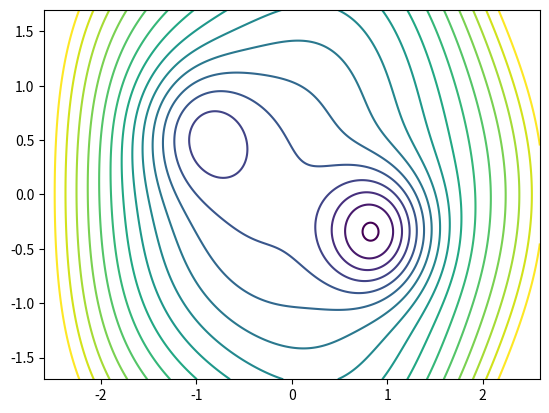

This figure's Python source: (Note: this script raises an exception after producing the figure.)
# Generates _includes/landscape.svg: level sets of a 2-D non-convex loss and a heavy-ball descent path.
import numpy as np, matplotlib
matplotlib.use('Agg'); import matplotlib.pyplot as plt
W,H=640,420
def f(x,y):
    return (0.6*(x**2+0.6*y**2) - 2.2*np.exp(-((x-0.9)**2+(y+0.35)**2)/0.3)
            - 1.0*np.exp(-((x+1.0)**2+(y-0.6)**2)/0.35) + 0.25*np.sin(1.7*x)*np.cos(1.3*y))
xs=np.linspace(-2.6,2.6,400); ys=np.linspace(-1.7,1.7,300); X,Y=np.meshgrid(xs,ys); Z=f(X,Y)
cs=plt.contour(X,Y,Z,levels=np.linspace(Z.min()+0.05,Z.max()*0.75,16))
def tx(x): return (x+2.6)/5.2*W
def ty(y): return (1.7-y)/3.4*H
paths=[]
for segs in cs.allsegs:
    for seg in segs:
        if len(seg)<8: continue
        seg=seg[::5]
        d='M'+' L'.join(f'{tx(a):.1f},{ty(b):.1f}' for a,b in seg)
        paths.append(d)
# heavy-ball trajectory
def grad(x,y,e=1e-4):
    return ((f(x+e,y)-f(x-e,y))/(2*e),(f(x,y+e)-f(x,y-e))/(2*e))
p=np.array([2.35,-1.45]); v=np.zeros(2); traj=[p.copy()]
for t in range(200):
    g=np.array(grad(*p)); v=0.8*v-0.03*g; p=p+v; traj.append(p.copy())
traj=np.array(traj)
tdat='M'+' L'.join(f'{tx(a):.1f},{ty(b):.1f}' for a,b in traj)
end=traj[-1]
svg=[f'<svg class="landscape" viewBox="0 0 {W} {H}" aria-hidden="true" focusable="false" xmlns="http://www.w3.org/2000/svg">',
     '<g class="levels" fill="none">']+[f'<path d="{d}"/>' for d in paths]+['</g>',
     f'<path class="trajectory" d="{tdat}" fill="none" pathLength="1"/>',
     f'<circle class="start" cx="{tx(traj[0][0]):.1f}" cy="{ty(traj[0][1]):.1f}" r="4"/>',
     f'<circle class="end" cx="{tx(end[0]):.1f}" cy="{ty(end[1]):.1f}" r="5"/>','</svg>']
open('_includes/landscape.svg','w').write('\n'.join(svg))
print(len(paths), 'paths; end', end, 'size', sum(map(len,svg)))
